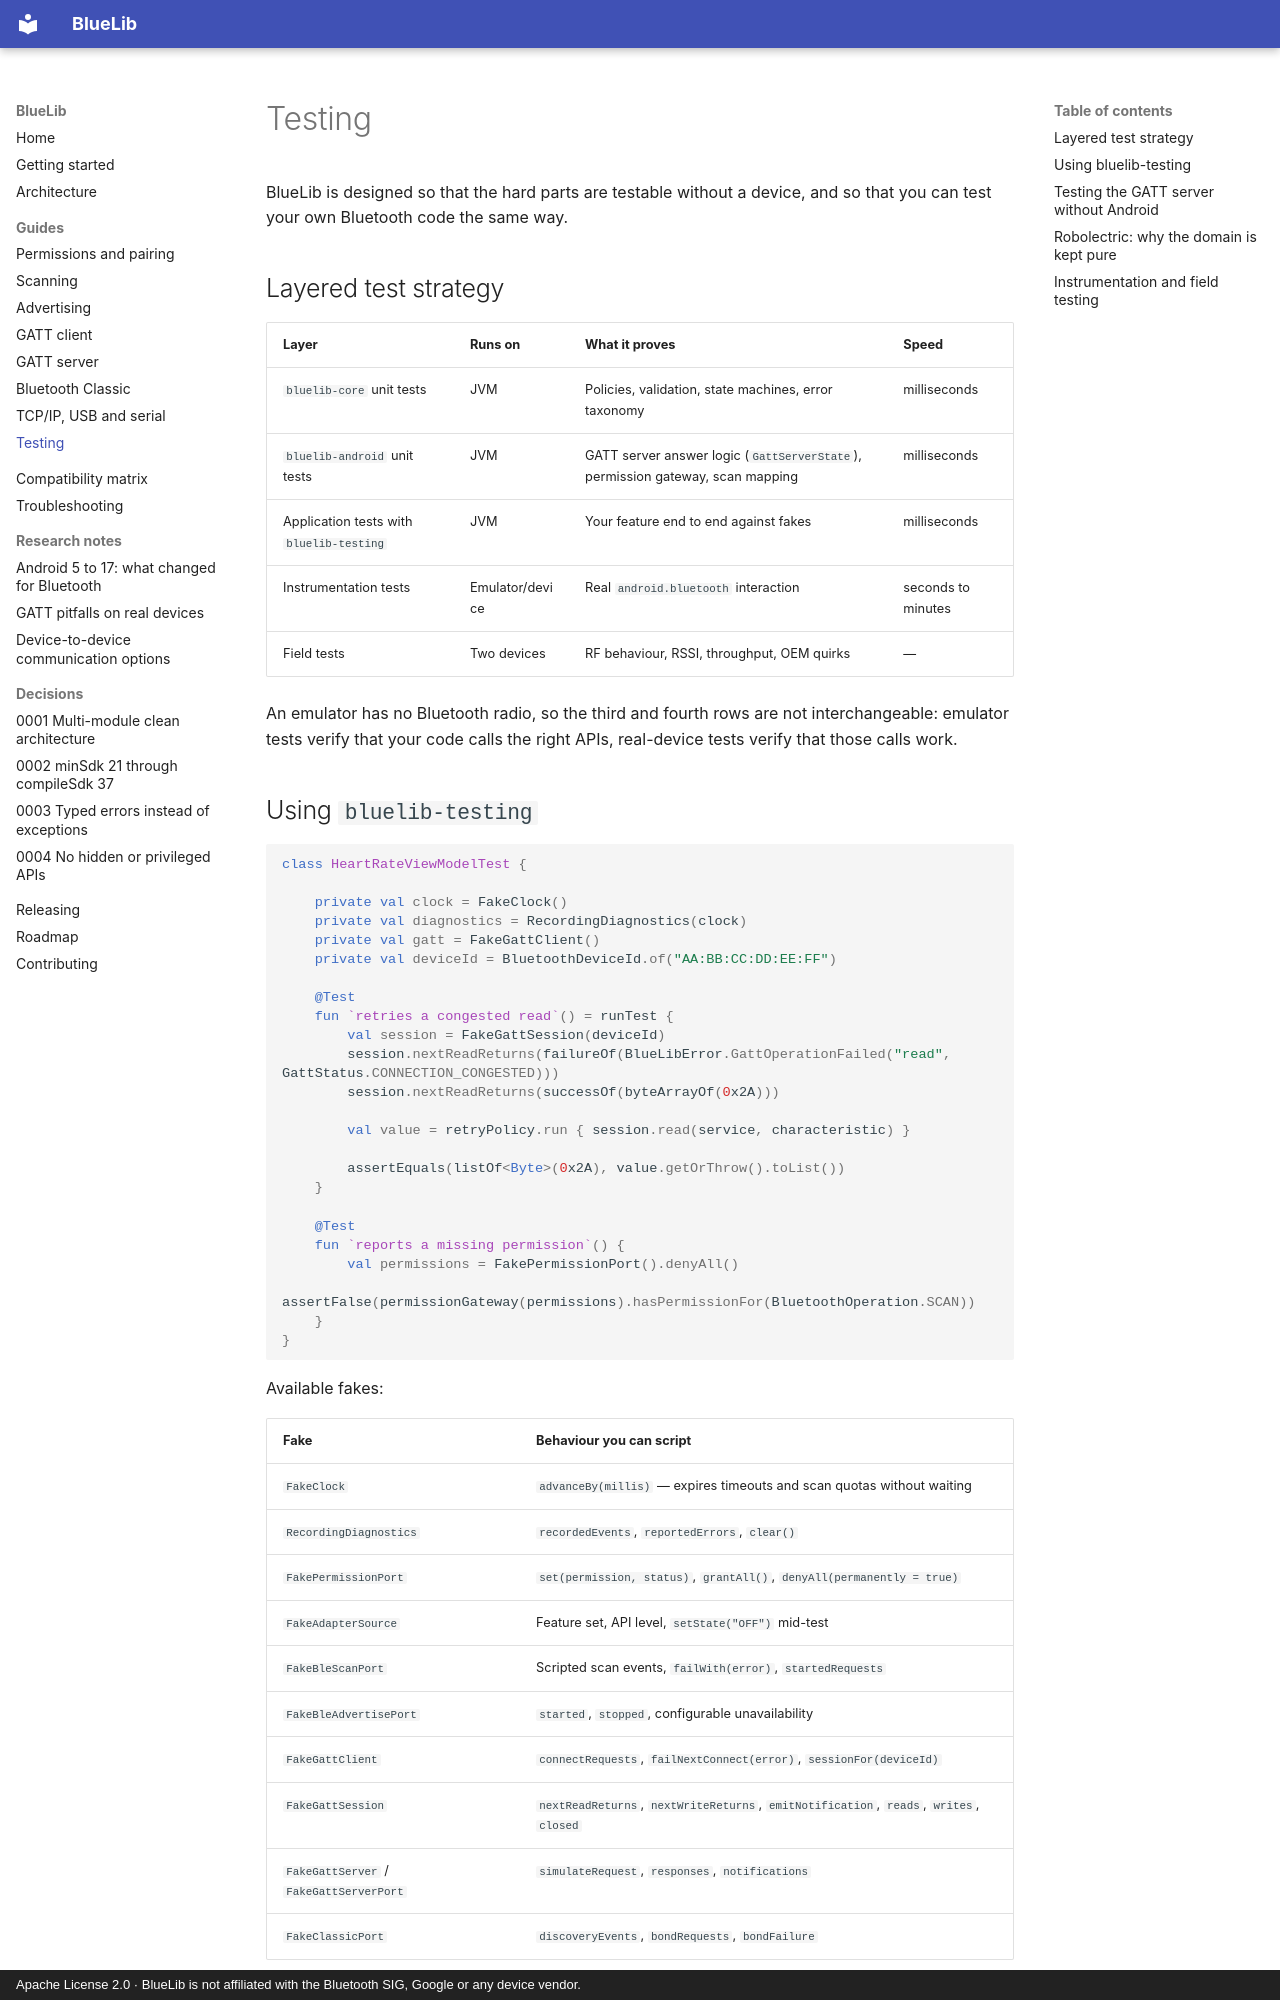

repository: cybersafetyid/BlueLib · page: guides/testing/index.html · generator: mkdocs · copyright: Apache License 2.0 · BlueLib is not affiliated with the Bluetooth SIG, Google or any device vendor.

# Testing

BlueLib is designed so that the hard parts are testable without a device, and so that you can test your
own Bluetooth code the same way.

## Layered test strategy

| Layer | Runs on | What it proves | Speed |
| --- | --- | --- | --- |
| `bluelib-core` unit tests | JVM | Policies, validation, state machines, error taxonomy | milliseconds |
| `bluelib-android` unit tests | JVM | GATT server answer logic (`GattServerState`), permission gateway, scan mapping | milliseconds |
| Application tests with `bluelib-testing` | JVM | Your feature end to end against fakes | milliseconds |
| Instrumentation tests | Emulator/device | Real `android.bluetooth` interaction | seconds to minutes |
| Field tests | Two devices | RF behaviour, RSSI, throughput, OEM quirks | — |

An emulator has no Bluetooth radio, so the third and fourth rows are not interchangeable: emulator tests
verify that your code calls the right APIs, real-device tests verify that those calls work.

## Using `bluelib-testing`

```kotlin
class HeartRateViewModelTest {

    private val clock = FakeClock()
    private val diagnostics = RecordingDiagnostics(clock)
    private val gatt = FakeGattClient()
    private val deviceId = BluetoothDeviceId.of("AA:BB:CC:DD:EE:FF")

    @Test
    fun `retries a congested read`() = runTest {
        val session = FakeGattSession(deviceId)
        session.nextReadReturns(failureOf(BlueLibError.GattOperationFailed("read", GattStatus.CONNECTION_CONGESTED)))
        session.nextReadReturns(successOf(byteArrayOf(0x2A)))

        val value = retryPolicy.run { session.read(service, characteristic) }

        assertEquals(listOf<Byte>(0x2A), value.getOrThrow().toList())
    }

    @Test
    fun `reports a missing permission`() {
        val permissions = FakePermissionPort().denyAll()
        assertFalse(permissionGateway(permissions).hasPermissionFor(BluetoothOperation.SCAN))
    }
}
```

Available fakes:

| Fake | Behaviour you can script |
| --- | --- |
| `FakeClock` | `advanceBy(millis)` — expires timeouts and scan quotas without waiting |
| `RecordingDiagnostics` | `recordedEvents`, `reportedErrors`, `clear()` |
| `FakePermissionPort` | `set(permission, status)`, `grantAll()`, `denyAll(permanently = true)` |
| `FakeAdapterSource` | Feature set, API level, `setState("OFF")` mid-test |
| `FakeBleScanPort` | Scripted scan events, `failWith(error)`, `startedRequests` |
| `FakeBleAdvertisePort` | `started`, `stopped`, configurable unavailability |
| `FakeGattClient` | `connectRequests`, `failNextConnect(error)`, `sessionFor(deviceId)` |
| `FakeGattSession` | `nextReadReturns`, `nextWriteReturns`, `emitNotification`, `reads`, `writes`, `closed` |
| `FakeGattServer` / `FakeGattServerPort` | `simulateRequest`, `responses`, `notifications` |
| `FakeClassicPort` | `discoveryEvents`, `bondRequests`, `bondFailure` |
